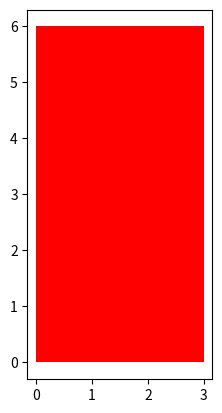

This figure's Python source:
import matplotlib.pyplot as plt
#%matplotlib inline
#functions is apiece of code that you can reuse
l=len([1,2,3,4]) #here len is an inbuilt function
s=sum([1,2,3,4])
x=[1,3,6,3,6,7,8,6,2]
x_sorted=sorted(x) #here simply using sorted doesn't change 'x'

def plus(a):

    """
     Adds 1
    """
    b=a+1 #the above is the documentation for the function
    return b
a=5                                             # enumerate is used print indexes along woth list values
c=plus(a)
help(plus) #shows the documentation
print(a,c)
 # mult(2,"a string") which is amultiplication string just repeats the string twice here
def nope():
     pass #for an empty fn
def Print(A):
    for a in A:
        print(a+'1')
Print(['a','b','c'])
def isGoodRating(rating=4):
    if(rating < 7):
        print("this album sucks it's rating is",rating)

    else:
        print("this album is good its rating is",rating)
isGoodRating()
isGoodRating(10)
a = 1
try:
    b = int(input("Please enter a number to divide a"))
    a = a/b
except ZeroDivisionError:
    print("The number you provided cant divide 1 because it is 0")
except ValueError:
    print("You did not provide a number")
except:
    print("Something went wrong")
else:
    print("success a=",a)
finally:
    print("Processing Complete")

class Rectangle(object):

    # Constructor
    def __init__(self, width=2, height=3, color='r'):
        self.height = height
        self.width = width
        self.color = color

    # Method
    def drawRectangle(self):
        plt.gca().add_patch(plt.Rectangle((0, 0), self.width, self.height ,fc=self.color))
        plt.axis('scaled')
        plt.show()

R1=Rectangle(3,6,'r')
R1.drawRectangle()
